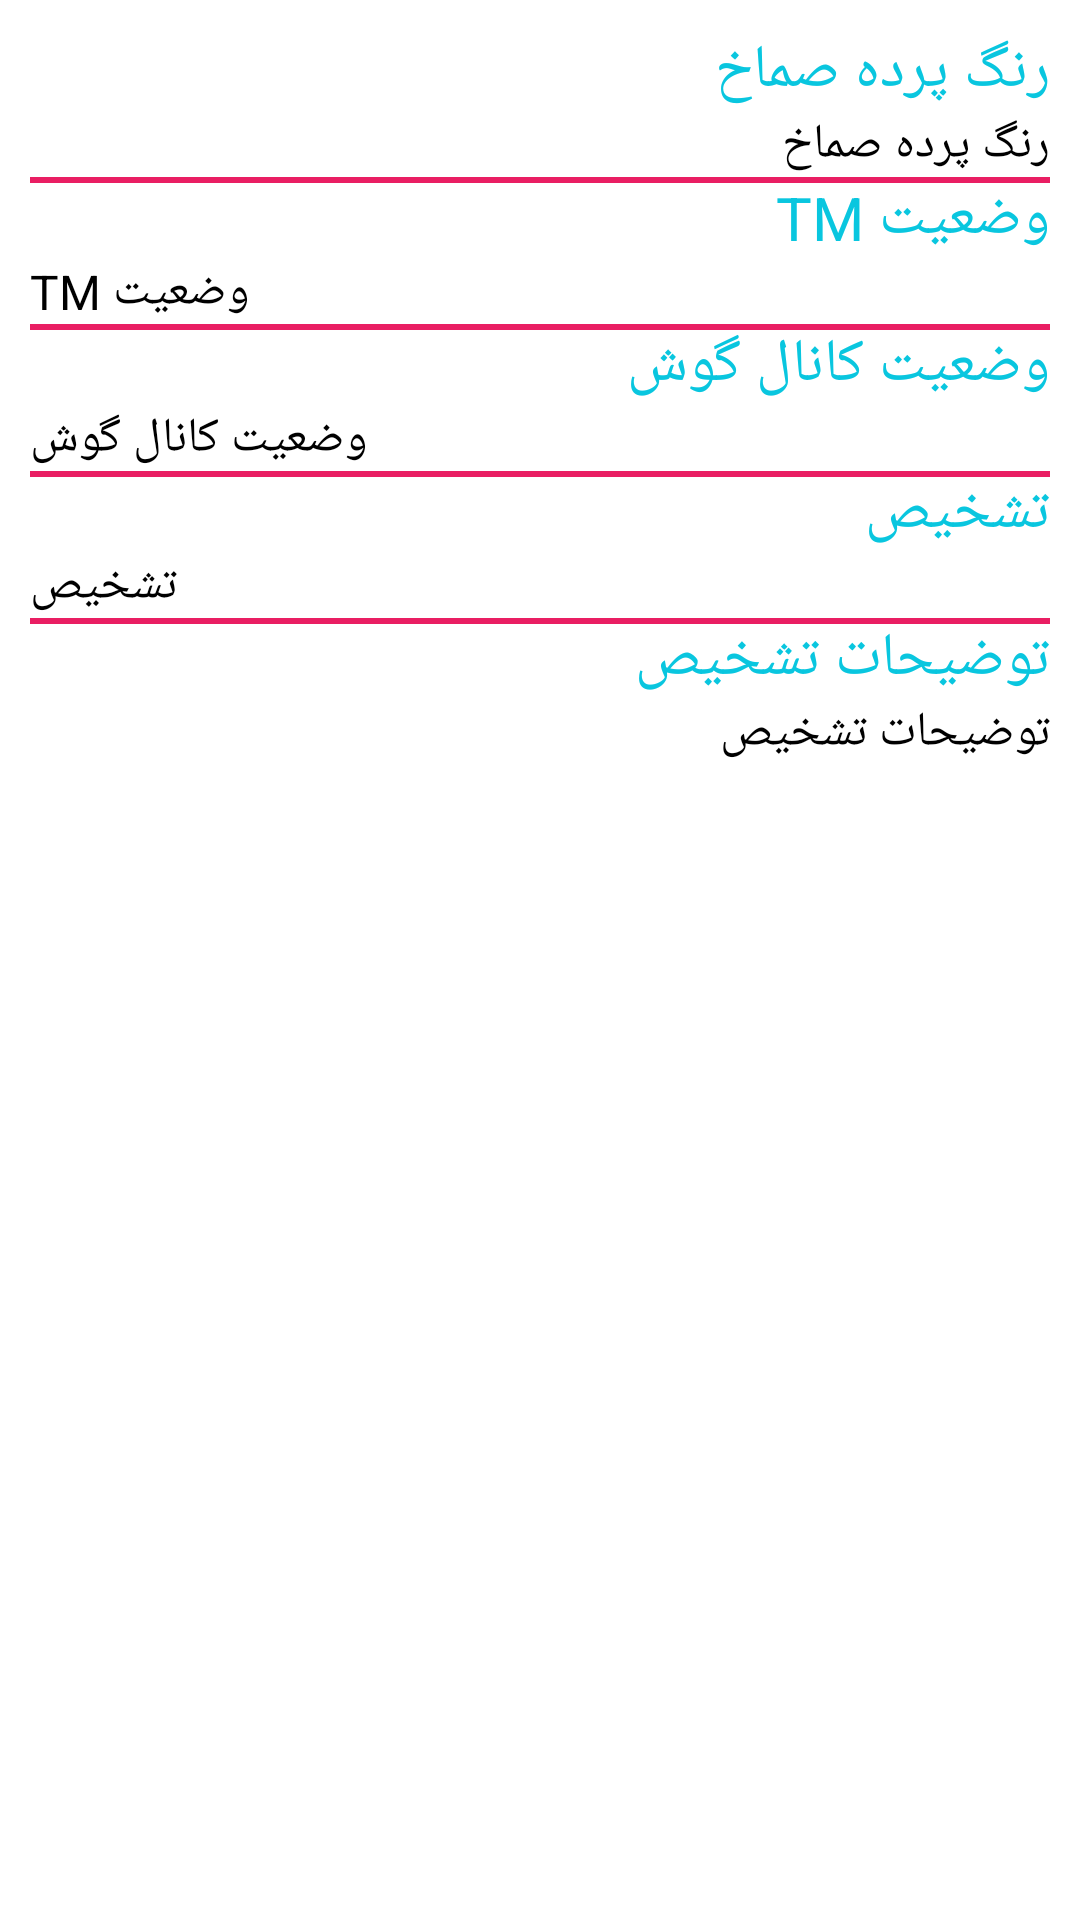

Produce the Android XML layout that renders to this screen, including the resource entries it uses.
<!-- AndroidManifest.xml: application theme AppTheme -->
<!-- res/layout/send_gosh_chap.xml -->
<?xml version="1.0" encoding="utf-8"?>
<android.support.constraint.ConstraintLayout xmlns:android="http://schemas.android.com/apk/res/android" android:id="@+id/constraintLayout" android:layout_width="match_parent" android:layout_height="match_parent">
    <ScrollView android:layout_width="match_parent" android:layout_height="match_parent" android:layout_margin="10dp" android:fillViewport="true">
        <RelativeLayout android:layout_width="match_parent" android:layout_height="match_parent">
            <TextView android:textSize="20sp" android:textColor="@color/startblue" android:id="@+id/colorstatus" android:layout_width="wrap_content" android:layout_height="wrap_content" android:text="رنگ پرده صماخ " android:layout_alignParentRight="true"/>
            <TextView android:textSize="16sp" android:id="@+id/color" android:layout_width="wrap_content" android:layout_height="wrap_content" android:text="رنگ پرده صماخ" android:layout_below="@+id/colorstatus" android:layout_alignParentRight="true"/>
            <View android:background="#e91e63" android:layout_width="match_parent" android:layout_height="2dp" android:layout_below="@+id/color" android:layout_centerHorizontal="true"/>
            <TextView android:textSize="20sp" android:textColor="@color/startblue" android:id="@+id/tmstatustitle" android:layout_width="wrap_content" android:layout_height="wrap_content" android:text="وضعیت TM " android:layout_below="@+id/color" android:layout_alignParentRight="true"/>
            <TextView android:textSize="16sp" android:id="@+id/tmstatus" android:layout_width="wrap_content" android:layout_height="wrap_content" android:text="وضعیت TM" android:layout_below="@+id/tmstatustitle"/>
            <View android:background="#e91e63" android:layout_width="match_parent" android:layout_height="2dp" android:layout_below="@+id/tmstatus" android:layout_centerHorizontal="true"/>
            <TextView android:textSize="20sp" android:textColor="@color/startblue" android:id="@+id/canalgoshstatus" android:layout_width="wrap_content" android:layout_height="wrap_content" android:text="وضعیت کانال گوش" android:layout_below="@+id/tmstatus" android:layout_alignParentRight="true"/>
            <TextView android:textSize="16sp" android:id="@+id/canalgosh" android:layout_width="wrap_content" android:layout_height="wrap_content" android:text="وضعیت کانال گوش" android:layout_below="@+id/canalgoshstatus"/>
            <View android:background="#e91e63" android:layout_width="match_parent" android:layout_height="2dp" android:layout_below="@+id/canalgosh" android:layout_centerHorizontal="true"/>
            <TextView android:textSize="20sp" android:textColor="@color/startblue" android:id="@+id/tashkhistitle" android:layout_width="wrap_content" android:layout_height="wrap_content" android:text="تشخیص" android:layout_below="@+id/canalgosh" android:layout_alignParentRight="true"/>
            <TextView android:textSize="16sp" android:id="@+id/tashkhis" android:layout_width="wrap_content" android:layout_height="wrap_content" android:text="تشخیص" android:layout_below="@+id/tashkhistitle"/>
            <View android:background="#e91e63" android:layout_width="match_parent" android:layout_height="2dp" android:layout_below="@+id/tashkhis" android:layout_centerHorizontal="true"/>
            <TextView android:textSize="20sp" android:textColor="@color/startblue" android:id="@+id/tozihtashkhistitle" android:layout_width="wrap_content" android:layout_height="wrap_content" android:text="توضیحات تشخیص" android:layout_below="@+id/tashkhis" android:layout_alignParentRight="true"/>
            <TextView android:textSize="16sp" android:id="@+id/tozihtashkhis" android:layout_width="wrap_content" android:layout_height="wrap_content" android:text="توضیحات تشخیص" android:layout_below="@+id/tozihtashkhistitle" android:layout_alignParentRight="true"/>
        </RelativeLayout>
    </ScrollView>
</android.support.constraint.ConstraintLayout>
<!-- resources referenced by this layout -->
<resources>
  <color name="startblue">#09c6df</color>
  <style name="AppTheme">
          <item name="colorAccent">#00a59b</item>
          <item name="colorPrimary">@color/colorPrimary</item>
          <item name="colorPrimaryDark">@color/colorPrimaryDark</item>
      </style>
  <color name="colorPrimary">#3f51b5</color>
  <color name="colorPrimaryDark">#303f9f</color>
</resources>
